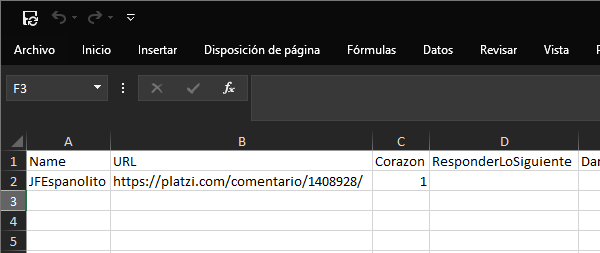
Task: Robot en UiPath para buscar todos los comentarios en todas las clases del curso especificado. 
Workflow: MergeDTconExcelPrevio

Step 1 [try]: Focus en Excel del Reporte on the element in window '"+in_NombreReporte+"*- Excel' (excel.exe)
